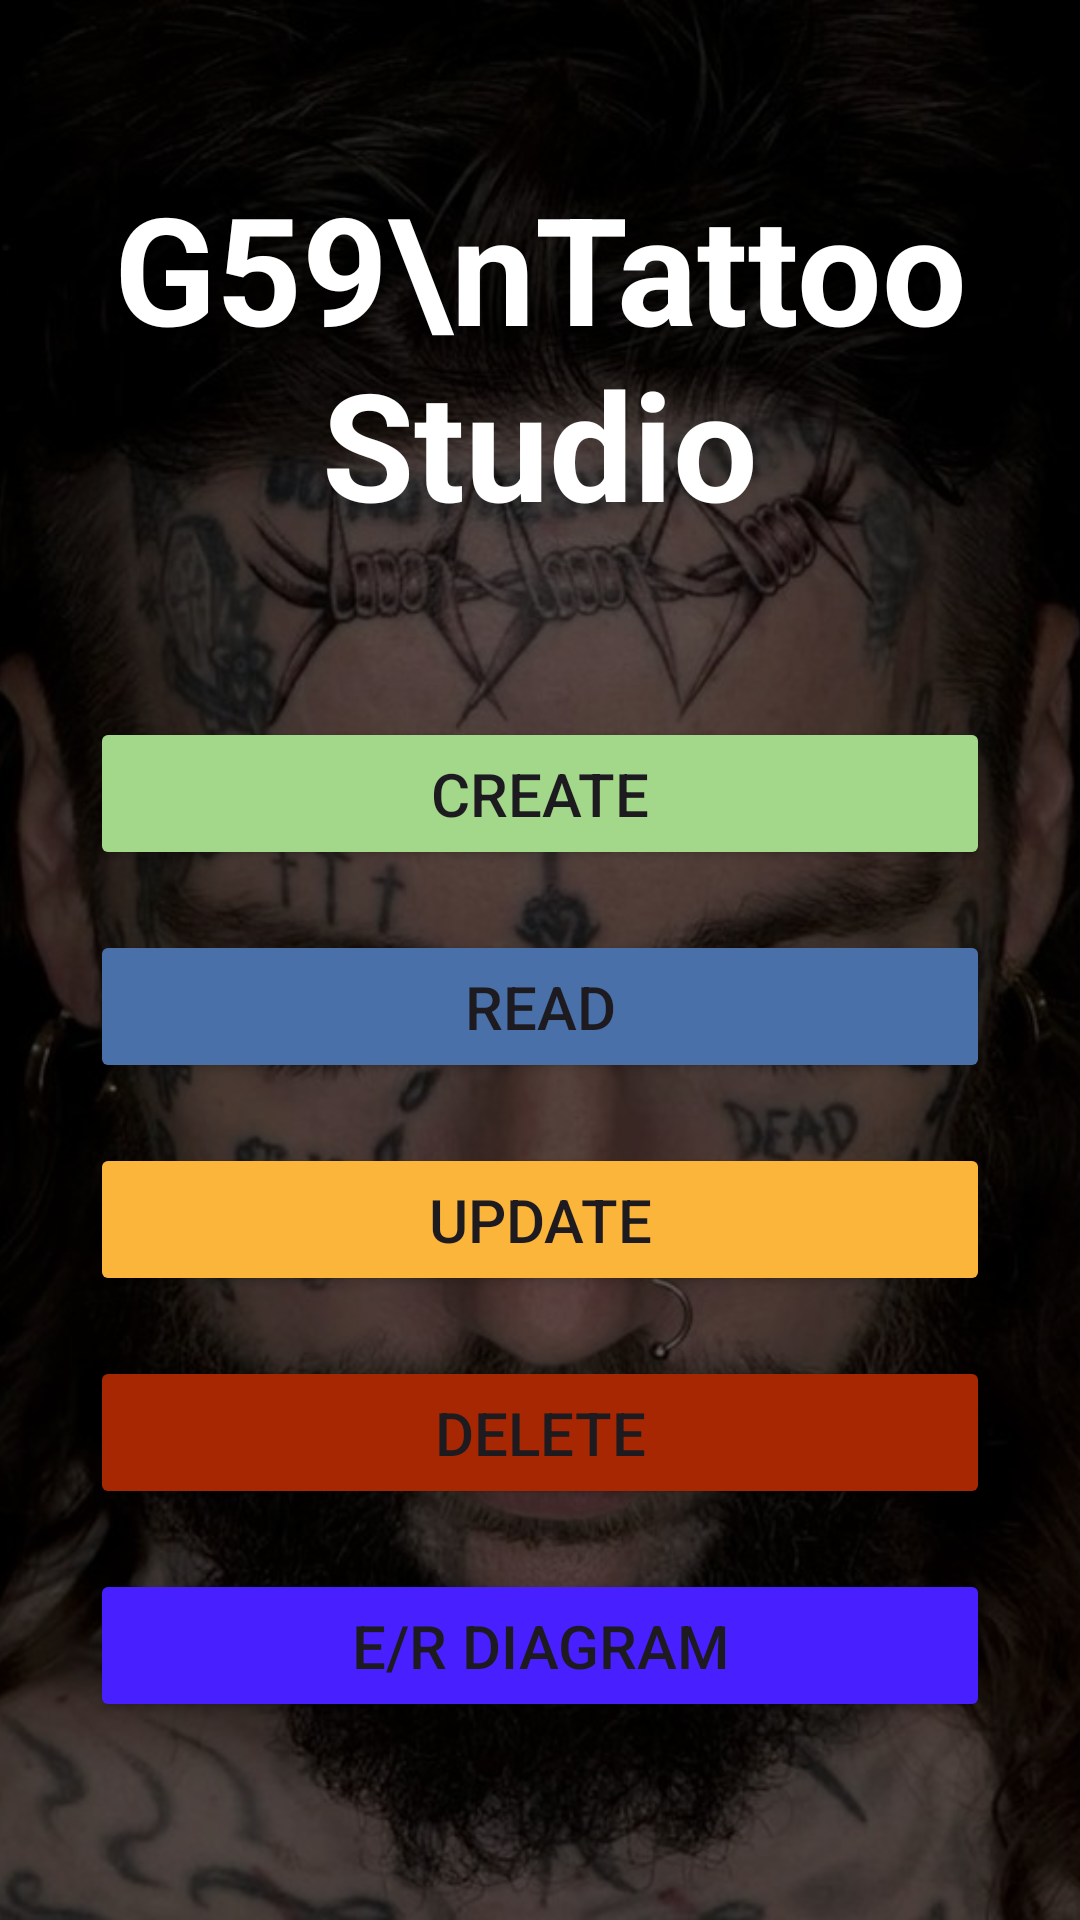

Layout XML and referenced resources for this Android screen:
<!-- AndroidManifest.xml: application theme Theme.DM2E_BBDD_TattooStudio_OlahEliabe -->
<!-- res/layout/activity_main_menu.xml -->
<?xml version="1.0" encoding="utf-8"?>
<FrameLayout xmlns:android="http://schemas.android.com/apk/res/android"
    android:layout_width="match_parent"
    android:layout_height="match_parent">

    <ImageView
        android:layout_width="match_parent"
        android:layout_height="match_parent"
        android:scaleType="centerCrop"
        android:src="@drawable/foto_menu"
        android:contentDescription="Background Image" />

    <View
        android:layout_width="match_parent"
        android:layout_height="match_parent"
        android:background="#99000000" />

    <LinearLayout
        android:layout_width="match_parent"
        android:layout_height="match_parent"
        android:orientation="vertical"
        android:gravity="center"
        android:padding="24dp">

        <TextView
            android:id="@+id/tv_mainTitle"
            android:layout_width="wrap_content"
            android:layout_height="wrap_content"
            android:text="G59\nTattoo Studio"
            android:textStyle="bold"
            android:textAlignment="center"
            android:textSize="50sp"
            android:textColor="#FFFFFF"
            android:layout_marginBottom="48dp"/>

        <Button
            android:id="@+id/bt_create"
            android:layout_width="300dp"
            android:layout_height="wrap_content"
            android:layout_margin="10dp"
            android:backgroundTint="@color/create"
            android:textSize="20sp"
            android:padding="12dp"
            android:text="@string/bt_create" />

        <Button
            android:id="@+id/bt_read"
            android:layout_width="300dp"
            android:layout_height="wrap_content"
            android:layout_margin="10dp"
            android:backgroundTint="@color/read"
            android:textSize="20sp"
            android:padding="12dp"
            android:text="@string/bt_read" />

        <Button
            android:id="@+id/bt_update"
            android:layout_width="300dp"
            android:layout_height="wrap_content"
            android:layout_margin="10dp"
            android:backgroundTint="@color/update"
            android:textSize="20sp"
            android:padding="12dp"
            android:text="@string/bt_update" />

        <Button
            android:id="@+id/bt_delete"
            android:layout_width="300dp"
            android:layout_height="wrap_content"
            android:layout_margin="10dp"
            android:backgroundTint="@color/delete"
            android:textSize="20sp"
            android:padding="12dp"
            android:text="@string/bt_delete" />

        <Button
            android:id="@+id/bt_erDiagram"
            android:layout_width="300dp"
            android:layout_height="wrap_content"
            android:layout_margin="10dp"
            android:textSize="20sp"
            android:padding="12dp"
            android:backgroundTint="@color/diagram"
            android:text="@string/bt_erDiagram" />

    </LinearLayout>

</FrameLayout>
<!-- resources referenced by this layout -->
<resources>
  <color name="create">#A3D78A</color>
  <color name="delete">#A72703</color>
  <color name="diagram">#4820FF</color>
  <color name="read">#4A70A9</color>
  <color name="update">#FCB53B</color>
  <!-- drawable foto_menu: png bitmap (drawable, 89374 bytes) -->
  <string name="bt_create">Create</string>
  <string name="bt_delete">Delete</string>
  <string name="bt_erDiagram">E/R Diagram</string>
  <string name="bt_read">Read</string>
  <string name="bt_update">Update</string>
  <style name="Theme.DM2E_BBDD_TattooStudio_OlahEliabe" parent="Base.Theme.DM2E_BBDD_TattooStudio_OlahEliabe" />
  <style name="Base.Theme.DM2E_BBDD_TattooStudio_OlahEliabe" parent="Theme.Material3.DayNight.NoActionBar">
          
          
      </style>
</resources>
